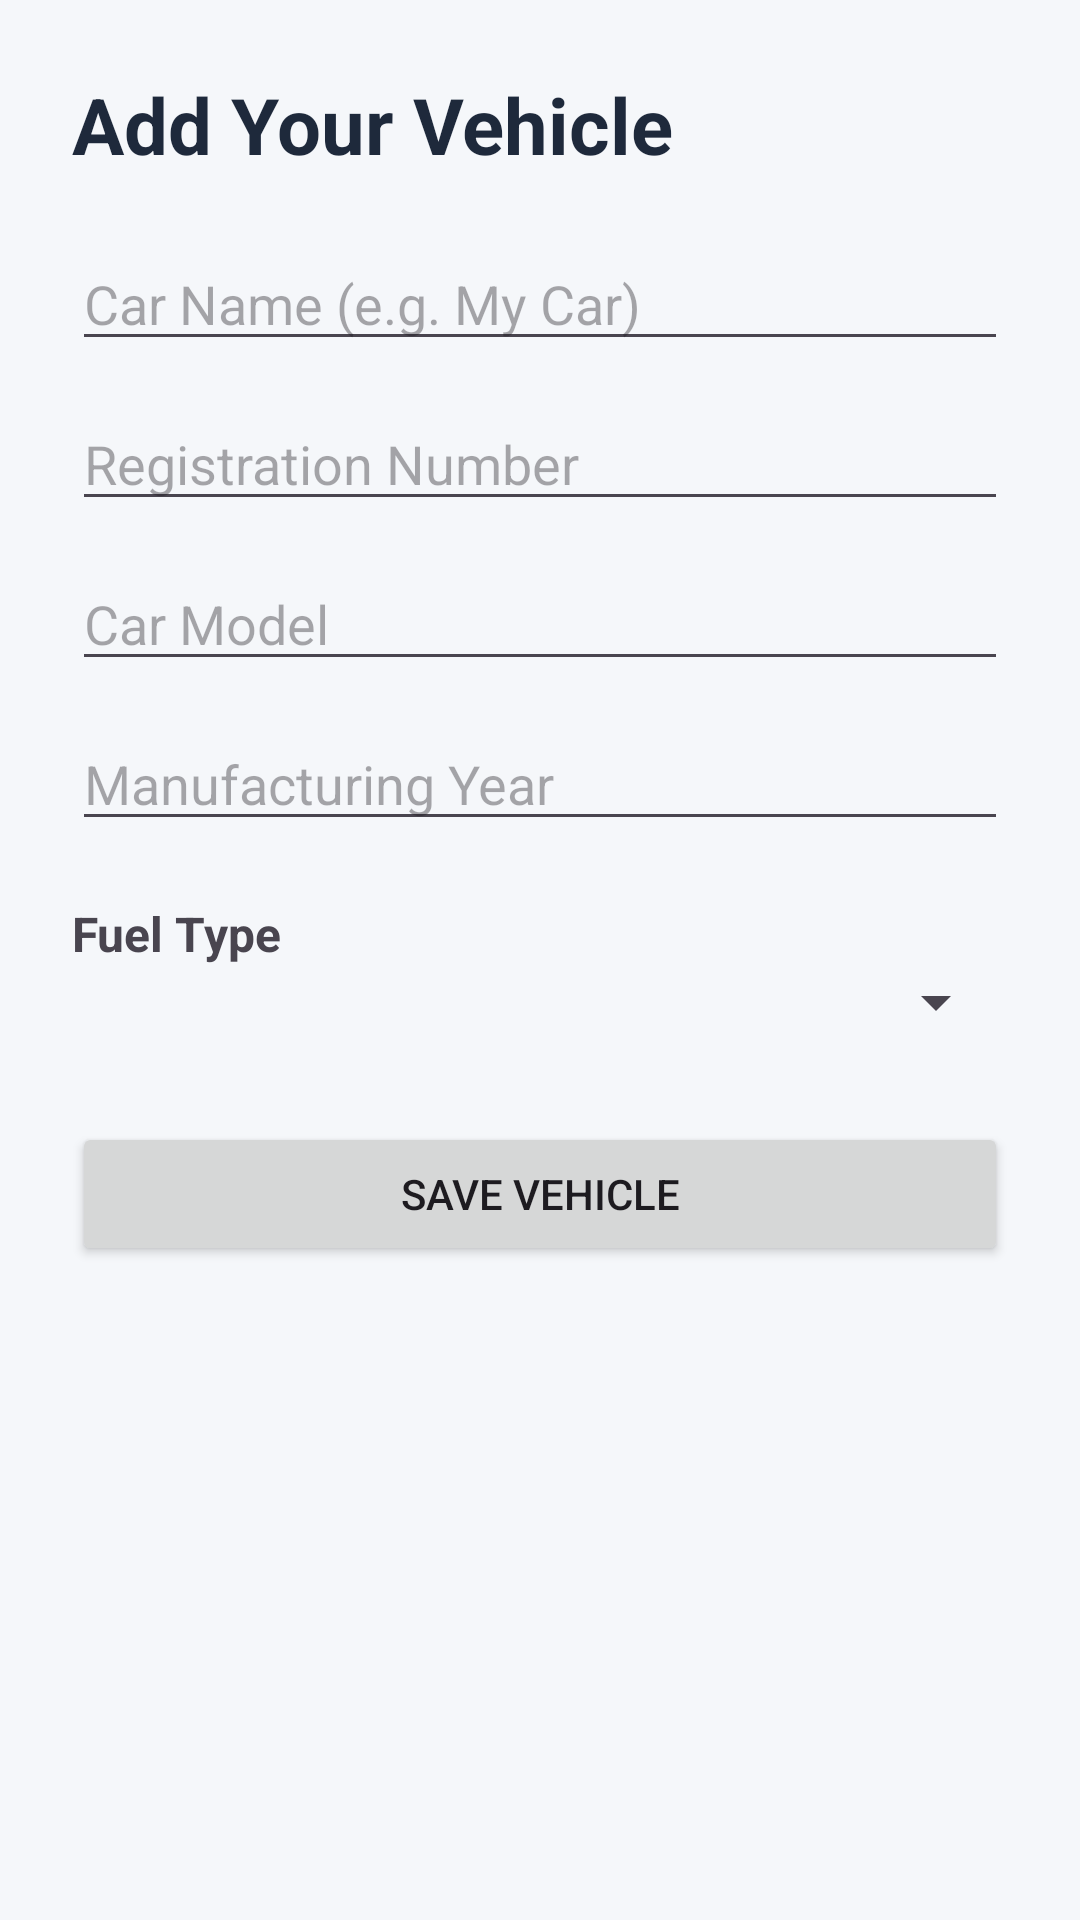

Layout XML and referenced resources for this Android screen:
<!-- AndroidManifest.xml: application theme Theme.Vehicle_Care -->
<!-- res/layout/activity_add_vehicle.xml -->
<ScrollView xmlns:android="http://schemas.android.com/apk/res/android"
    android:layout_width="match_parent"
    android:layout_height="match_parent"
    android:background="#F5F7FA">

    <LinearLayout
        android:layout_width="match_parent"
        android:layout_height="wrap_content"
        android:orientation="vertical"
        android:padding="24dp">

        <TextView
            android:layout_width="match_parent"
            android:layout_height="wrap_content"
            android:text="Add Your Vehicle"
            android:textSize="26sp"
            android:textStyle="bold"
            android:textColor="#1E293B"
            android:layout_marginBottom="20dp" />

        <EditText
            android:id="@+id/etCarName"
            android:layout_width="match_parent"
            android:layout_height="wrap_content"
            android:hint="Car Name (e.g. My Car)"
            android:inputType="textCapWords" />

        <EditText
            android:id="@+id/etRegistration"
            android:layout_width="match_parent"
            android:layout_height="wrap_content"
            android:hint="Registration Number"
            android:inputType="textCapCharacters"
            android:layout_marginTop="12dp" />

        <EditText
            android:id="@+id/etModel"
            android:layout_width="match_parent"
            android:layout_height="wrap_content"
            android:hint="Car Model"
            android:inputType="textCapWords"
            android:layout_marginTop="12dp" />

        <EditText
            android:id="@+id/etYear"
            android:layout_width="match_parent"
            android:layout_height="wrap_content"
            android:hint="Manufacturing Year"
            android:inputType="number"
            android:layout_marginTop="12dp" />

        <TextView
            android:layout_width="match_parent"
            android:layout_height="wrap_content"
            android:text="Fuel Type"
            android:textSize="16sp"
            android:textStyle="bold"
            android:layout_marginTop="20dp" />

        <Spinner
            android:id="@+id/spFuelType"
            android:layout_width="match_parent"
            android:layout_height="wrap_content" />

        <Button
            android:id="@+id/btnSaveVehicle"
            android:layout_width="match_parent"
            android:layout_height="wrap_content"
            android:text="Save Vehicle"
            android:layout_marginTop="28dp" />

    </LinearLayout>
</ScrollView>
<!-- resources referenced by this layout -->
<resources>
  <style name="Theme.Vehicle_Care" parent="Base.Theme.Vehicle_Care" />
  <style name="Base.Theme.Vehicle_Care" parent="Theme.Material3.DayNight.NoActionBar">
          
          
      </style>
</resources>
